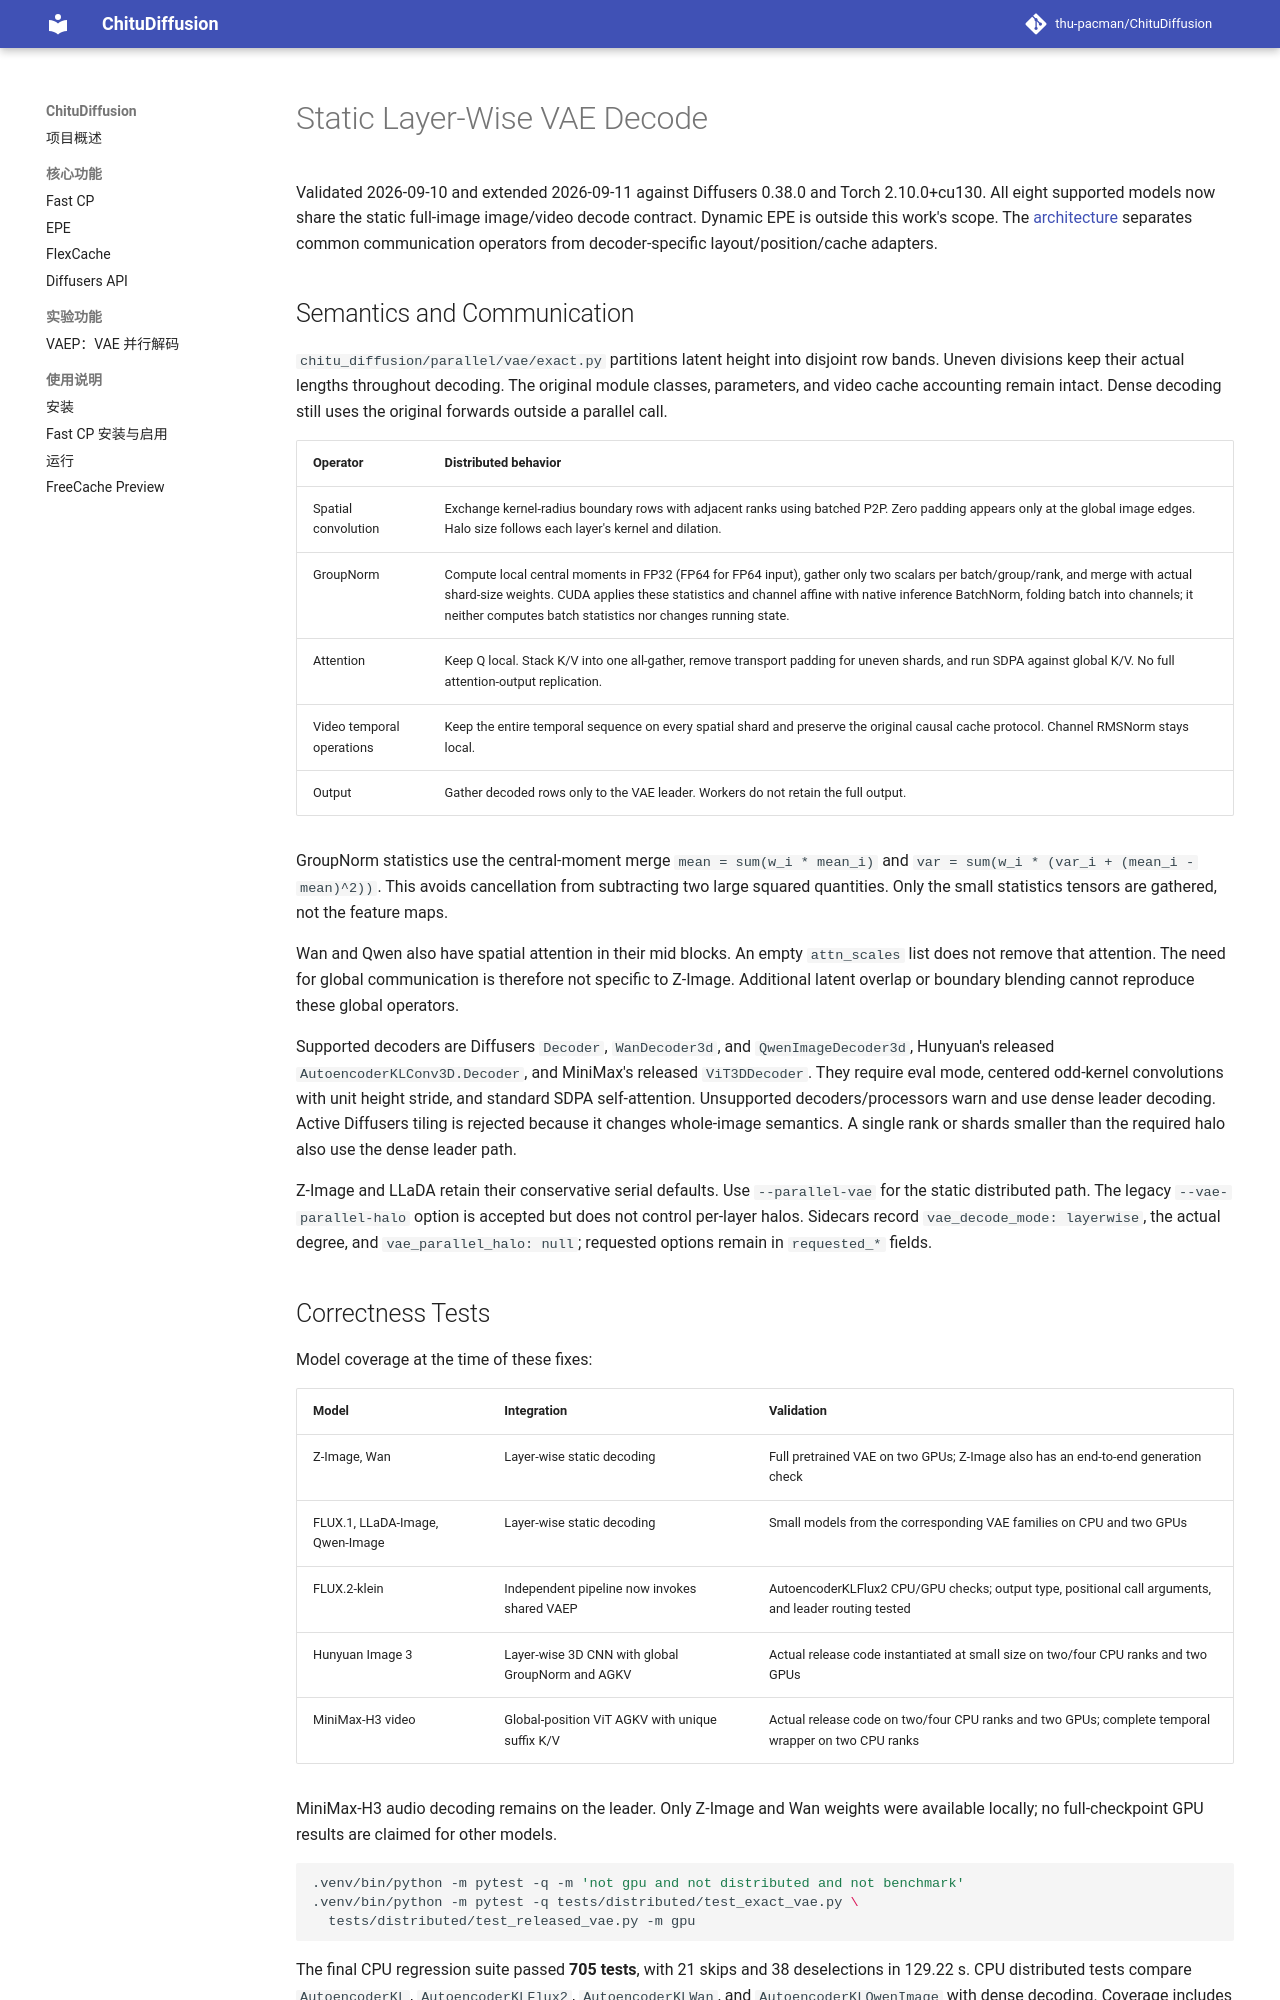

repository: thu-pacman/ChituDiffusion · page: validation/vae-parallel/index.html · generator: mkdocs

# Static Layer-Wise VAE Decode

Validated 2026-09-10 and extended 2026-09-11 against Diffusers 0.38.0 and Torch
2.10.0+cu130. All eight supported models now share the static full-image
image/video decode contract. Dynamic EPE is outside this work's scope.
The [architecture](../features/vae-parallel.md) separates common communication
operators from decoder-specific layout/position/cache adapters.

## Semantics and Communication

`chitu_diffusion/parallel/vae/exact.py` partitions latent height into disjoint
row bands. Uneven divisions keep their actual lengths throughout decoding.
The original module classes, parameters, and video cache accounting remain
intact. Dense decoding still uses the original forwards outside a parallel call.

| Operator | Distributed behavior |
| --- | --- |
| Spatial convolution | Exchange kernel-radius boundary rows with adjacent ranks using batched P2P. Zero padding appears only at the global image edges. Halo size follows each layer's kernel and dilation. |
| GroupNorm | Compute local central moments in FP32 (FP64 for FP64 input), gather only two scalars per batch/group/rank, and merge with actual shard-size weights. CUDA applies these statistics and channel affine with native inference BatchNorm, folding batch into channels; it neither computes batch statistics nor changes running state. |
| Attention | Keep Q local. Stack K/V into one all-gather, remove transport padding for uneven shards, and run SDPA against global K/V. No full attention-output replication. |
| Video temporal operations | Keep the entire temporal sequence on every spatial shard and preserve the original causal cache protocol. Channel RMSNorm stays local. |
| Output | Gather decoded rows only to the VAE leader. Workers do not retain the full output. |

GroupNorm statistics use the central-moment merge
`mean = sum(w_i * mean_i)` and
`var = sum(w_i * (var_i + (mean_i - mean)^2))`.
This avoids cancellation from subtracting two large squared quantities.
Only the small statistics tensors are gathered, not the feature maps.

Wan and Qwen also have spatial attention in their mid blocks. An empty
`attn_scales` list does not remove that attention. The need for global
communication is therefore not specific to Z-Image. Additional latent overlap
or boundary blending cannot reproduce these global operators.

Supported decoders are Diffusers `Decoder`, `WanDecoder3d`, and
`QwenImageDecoder3d`, Hunyuan's released `AutoencoderKLConv3D.Decoder`, and
MiniMax's released `ViT3DDecoder`.
They require eval mode, centered odd-kernel convolutions with unit height
stride, and standard SDPA self-attention. Unsupported decoders/processors
warn and use dense leader decoding. Active Diffusers tiling is rejected because
it changes whole-image semantics. A single rank or shards smaller than the
required halo also use the dense leader path.

Z-Image and LLaDA retain their conservative serial defaults. Use
`--parallel-vae` for the static distributed path. The legacy
`--vae-parallel-halo` option is accepted but does not control per-layer halos.
Sidecars record `vae_decode_mode: layerwise`, the actual degree, and
`vae_parallel_halo: null`; requested options remain in `requested_*` fields.
